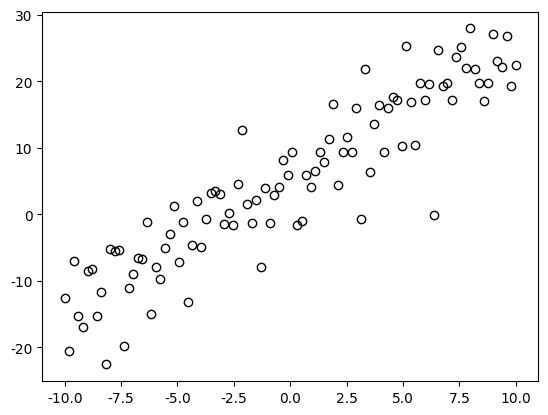
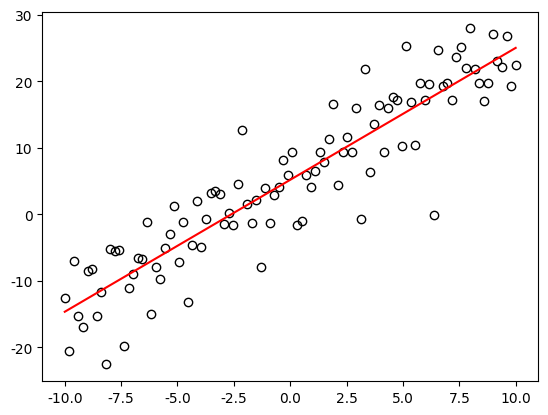
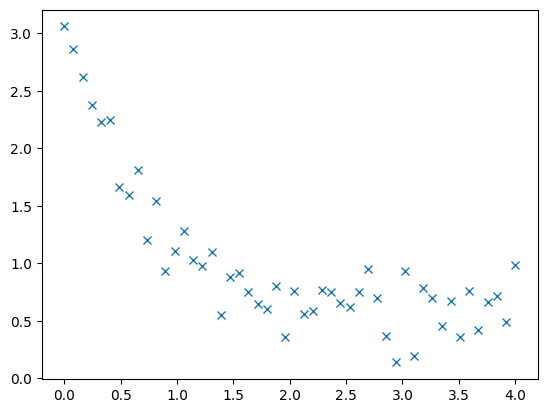
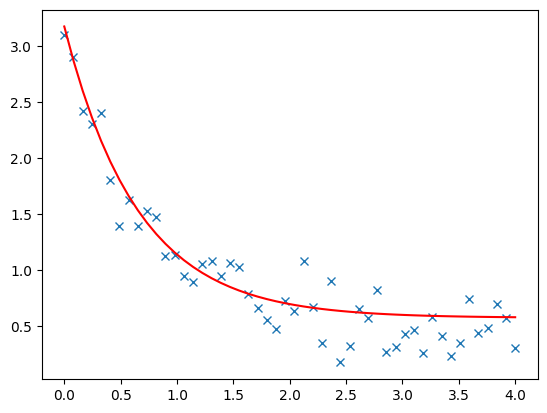
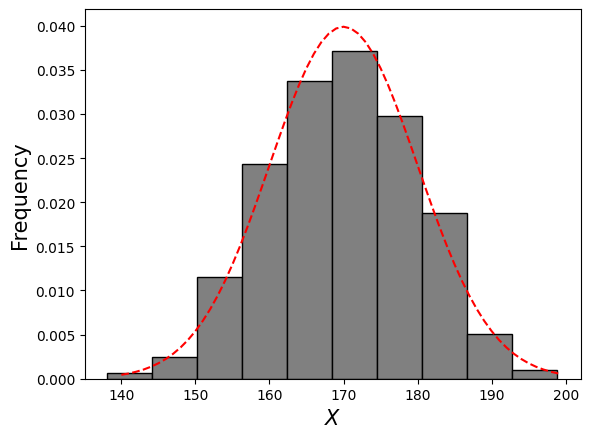
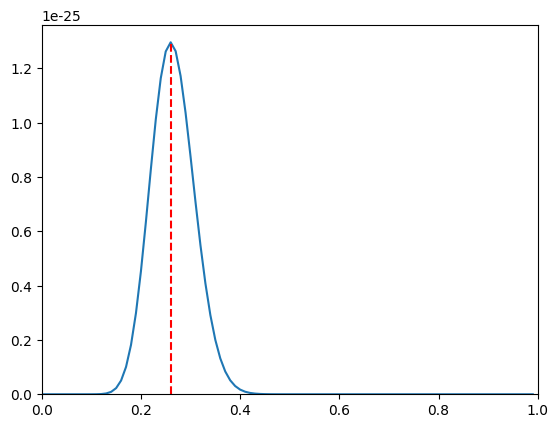
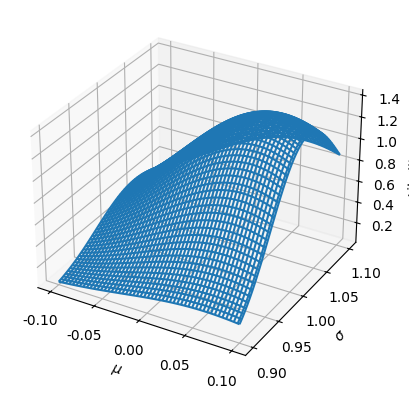
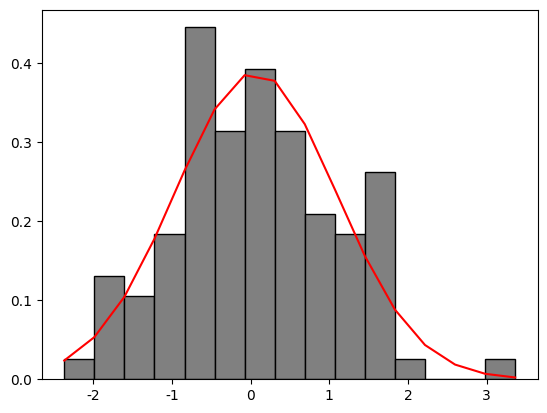

The script that saved these images, in order:
#!/usr/bin/env python
# coding: utf-8

# # カーブフィッティング

# In[1]:


import numpy as np
import matplotlib.pyplot as plt
from mpl_toolkits.mplot3d import Axes3D
import pandas as pd
import scipy as sp
from scipy.optimize import curve_fit
from scipy.stats import bernoulli, norm, poisson, expon

# 日本語フォントの設定（Mac:'Hiragino Sans', Windows:'MS Gothic'）
plt.rcParams['font.family'] = 'Hiragino Sans'


# ## カーブフィッティングとは？

# 手元にあるデータをある理論曲線に当てはめることを**カーブフィッティング**と呼ぶ．
# データ分析では，以下の場面でカーブフィッティングが用いられる：
# 
# 1. 回帰分析
#    - 複数の変数から成るデータに対して説明変数と目的変数の間の関数関係（理論曲線）を仮定し，パラメータを調整して当てはめる
# 2. 確率分布のパラメータ推定
#    - 手元のデータから求めたヒストグラムに対して理論的な確率分布を仮定し，そのパラメータを推定する
#    - 推定したパラメータを用いてヒストグラムに理論分布を当てはめる
# 
# ※ 統計モデルでは，回帰分析における関数関係や理論的な確率分布など，データを当てはめる理論曲線そのものをモデルと呼ぶ．
# 一方，物理モデルでは，理論曲線のことはモデルと呼ばずに，理論曲線を導くための単純化した基礎方程式などをモデルと呼ぶ．

# ## 回帰分析

# ### 回帰モデル
# 
# データ $ X, Y $ が与えられたとき，変数 $ X,\ Y $ の間に
# 
# $$
# 	y = f(x; \boldsymbol{\theta}) + \varepsilon
# $$(eq:regression_model)
# 
# という関数関係が成り立つとする．
# ここで，$ f(x; \boldsymbol{\theta}) $ は変数 $ X $ の関数で $ \boldsymbol{\theta} = (\theta_1, \theta_2, \ldots) $ はパラメータである．
# また，$ \varepsilon $ は確率的な誤差を表し，特定の確率分布に従うものとする．
# この式は，与えられたデータ $ x $ に対して $ y $ を生成する数理モデルであり，**回帰モデル**と呼ばれる．
# また，$ X $ を**説明変数**（独立変数），$ Y $ を**目的変数**（従属変数，被説明変数）と呼ぶ．
# **回帰分析**とは，回帰モデルを用いて説明変数と目的変数の間の関係を明らかにする手法である．

# 回帰モデルには様々な種類が存在するが，式{eq}`eq:regression_model`のように説明変数が1つだけの場合を**単回帰モデル**，説明変数が複数ある場合を**重回帰モデル**と呼ぶ．
# また，説明変数の１次関数で表されるモデルを**線形回帰モデル**，非線形な関数の場合を**非線形回帰モデル**と呼ぶ．
# 以下では，単回帰モデルのみを扱う．

# ### 最小二乗法
# 
# １つの説明変数 $ X $ と目的変数 $ Y $ について $ n $ 組のデータ $ (x_{1}, y_{1}), \ldots, (x_{n}, y_{n}) $ を取得したとする．
# このとき，横軸に変数 $ X $，縦軸に変数 $ Y $ を取ったグラフを**散布図**と呼ぶ．
# 散布図に対し，回帰モデル{eq}`eq:regression_model`のパラメータを変化させて理論曲線をうまく当てはめる作業がカーブフィッティングである．
# 一般に，カーブフィッティングによって得られた式（**回帰曲線**）は，真の値を表す {eq}`eq:regression_model`と区別して以下のようにハット $\hat{}$ を付けて表す：
# 
# $$
# 	\hat{y} = f(x; \boldsymbol{\theta})
# $$(eq:regression_curve)
# 

# 回帰分析では，最適な曲線を求める手法がいくつか存在するが，最も基本的な手法が**最小二乗法**である．
# 最小二乗法では，回帰モデルによる予測値 $ \hat{y}_{i}=f(x_{i}; \boldsymbol{\theta}) $ と実データ $ y_{i} $ の差（**残差**）の二乗和
# 
# $$
# 	E(\boldsymbol{\theta}) = \sum_{i=1}^{n}(\hat{y}-y_{i})^{2} = \sum_{i=1}^{n}(f(x_{i}; \boldsymbol{\theta})-y_{i})^{2}
# $$(eq:rss)
# 
# が最小となるようなパラメータ $ \hat{\boldsymbol{\theta}} = (\hat{\theta_1}, \hat{\theta_2}, \ldots) $ を選ぶ．
# このとき，$ E $ のことを**残差変動**（残差二乗和）と呼ぶ．
# 残差変動 $ E $ を最小にすることは，$ \theta_1,\ \theta_2,\ \ldots $ を変数とする関数 $ E(\boldsymbol{\theta}) $ の最小値を求めることと言い換えられる．
# このための必要条件は，残差変動 $ E(\boldsymbol{\theta}) $ の $ \theta_1,\ \theta_2,\ \ldots $ による偏微分がゼロになることである：
# 
# $$
# 	\frac{\partial E}{\partial \theta_1} = 0, \quad \frac{\partial E}{\partial \theta_2} = 0,\ \ldots
# $$(eq:rss_diff)

# ### 線形単回帰モデル
# 
# #### 理論
# 
# 線形単回帰モデルは
# 
# \begin{align}
#  y = ax + b + \varepsilon
# \end{align}
# 
# で与えられ，残差変動は
# 
# $$
# 	E(a, b) = \sum_{i=1}^{n} (ax_{i}+b - y_{i})^{2}
# $$
# 
# と表される．
# この場合には，最小二乗法による最適なパラメータ $ a,\ b $ を理論的に求めることができる．
# 実際に条件を適用すると，$ a,\ b $ を変数とする以下の連立方程式が得られる：
# 
# \begin{align*}
# 	\sum_{i=1}^{n} (ax_{i}+b-y_{i})x_{i} &= 0 \\
# 	\sum_{i=1}^{n} (ax_{i}+b-y_{i}) &= 0
# \end{align*}
# 
# この連立方程式を解くと，最適解$ \hat{a},\ \hat{b} $ は
# 
# \begin{align}
# 	\hat{a} &=\frac{\displaystyle\left(\frac{1}{n}\sum_{i=1}^{n} x_{i}y_{i}\right) - \left(\frac{1}{n} \sum_{i=1}^{n}x_{i}\right)\left(\frac{1}{n}\sum_{i=1}^{n}y_{i}\right)}{\displaystyle \left(\frac{1}{n}\sum_{i=1}^{n} x_{i}^{2}\right) -  \left(\frac{1}{n}\sum_{i=1}^{n}x_{i}\right)^{2}}
# 	   = \frac{\overline{xy}-\bar{x}\bar{y}}{\overline{x^2}-\bar{x}^2} \\[10pt]
# 	\hat{b} &= \left(\frac{1}{n} \sum_{i=1}^{n}y_{i}\right) - a\left(\frac{1}{n} \sum_{i=1}^{n}x_{i}\right) = \bar{y} - a \bar{x}
# \end{align}
# 
# と求まる．
# なお，傾き $ \hat{a} $ の式の分子は $ X, Y $ の共分散，分母は $ X $ の分散となっている（相関係数の式に似ているが違う）．
# よって，傾き $ \hat{a} $ が正なら正の相関，負なら負の相関，ゼロなら無相関であることが分かる．
# 
# ```{admonition} 分散公式と共分散
# :class: dropdown
# $ X $ の分散は以下のように表すことができる：
# 
# $$
# \frac{1}{n} \sum_{i=1}^{n} (x_{i} - \bar{x})^{2} 
#     = \frac{1}{n} \sum_{i=1}^{n} x_{i}^{2} - \left(\frac{1}{n} \sum_{i=1}^{n}x_{i}\right)^{2}
# 	= \overline{x^2}-\bar{x}^2
# $$
# 
# これを**分散公式**と呼ぶ．
# また，$ X, Y $ の共分散は分散公式を用いると以下のように表される：
# 
# $$
# 	\frac{1}{n} \sum_{i=1}^{n}(x_{i}-\bar{x})(y_{i}-\bar{y}) = \overline{xy} - \bar{x}\bar{y}
# $$
# 
# ```

# #### 決定係数
# 
# $ n $ 組のデータ $ (x_{1}, y_{1}), \ldots (x_{n}, y_{n}) $ に対して，データ $ Y $ のばらつきを
# 
# $$
#   S_{y}^{2} = \sum_{i=1}^{n} (y_{i} - \bar{y})^{2}
# $$
# 
# と定義する．
# これを**全変動**と呼ぶ．
# また，実データと予測値のズレは残差変動{eq}`eq:rss`によって表される．
# ここでは，残差変動を
# 
# $$
#   \displaystyle S_{e}^{2} = \sum_{i=1}^{n} (y_{i} - \hat{y}_{i})^{2}
# $$
# 
# と表す．
# 
# このとき，回帰直線のデータへの当てはまりの良さを
# 
# $$
# 	R^{2} = 1 - \frac{S_{e}^{2}}{S_{y}^{2}}
# $$(eq:R2)
# 
# で定義する．
# これを**決定係数**と呼ぶ（他の定義もあるので注意）．
# 
# 最小二乗法による単回帰分析の場合，決定係数は $ X,\ Y $ の相関係数の２乗に等しく，その定義域は $ 0 \leq R^{2} \leq 1 $ である．
# よって，以下が成り立つ
# - 残差変動 $ S_{e}^{2} $ が小さくなると $ R^{2} $ は $ 1 $ に近づく（データへの当てはまりが良い）
# - 残差変動 $ S_{e}^{2} $ が大きくなると $ R^{2} $ は $ 0 $ に近づく（データへの当てはまりが悪い）
# 
# ※ 予測値 $ \hat{y} $ が最小二乗法以外の方法によって決められた場合，決定係数が負になることもあり，さらに相関係数の２乗にはならない．

# #### Pythonによる実装

# `scipy`には最小二乗法を用いてカーブフィッティングを実行するための `scipy.optimize.curve_fit` 関数が用意されている．
# `curve_fit` 関数は以下のように使用する．

# **1. フィッティングに用いる関数を定義する**

# In[2]:


# フィッティング関数の定義
def func(x, a, b):
    return a*x + b


# この関数は，第1引数に $ x $ 座標のデータ，第２引数以降にパラメータを入力し，出力として $ y $ 座標のデータが得られる．

# **2. フィッティング対象となる実データを用意する**

# In[3]:


# データの作成
np.random.seed(1234)
x_data = np.linspace(-10, 10, num=100)
y_data = func(x_data, 2, 5) + 5.*np.random.randn(x_data.size)

fig, ax = plt.subplots()
ax.plot(x_data, y_data, 'ko', mfc='None');


# **3. フィッティングを実行する**
# 
# `curve_fit` 関数には，第1引数にフィッティング関数，第2, 3引数にデータ，それ以降にオプションを指定する．
# オプションにはパラメータの初期値 `p0` などを指定することができる．
# `curve_fit` 関数を実行すると，戻り値として最小二乗法によって得られた最適なパラメータ（`p_opt`） と共分散（`p_cov`）が得られる．

# In[8]:


# フィッティングの実行
p_opt, p_cov = curve_fit(func, x_data, y_data)
print(p_opt)


# 以下は公式から得られた最適解を求めた結果である．
# 確かに，`curve_fit` 関数から求めた値と同じ値が得られていることが分かる．

# In[9]:


# 公式から
nume = np.mean(x_data * y_data) - np.mean(x_data) * np.mean(y_data)
denom = np.mean(x_data**2) - np.mean(x_data)**2
a = nume / denom
b = np.mean(y_data - a*x_data)
print(a, b)


# **4. フィッティング結果を可視化する**

# In[10]:


fig, ax = plt.subplots()
ax.plot(x_data, y_data, 'ko', mfc='None')
ax.plot(x_data, func(x_data, p_opt[0], p_opt[1]), 'r-', mfc='None');


# **5. 決定係数を求める**

# In[14]:


# 決定係数
y_reg = func(x_data, p_opt[0], p_opt[1]) # 回帰直線の値
R2 = 1 - np.var(y_data-y_reg) / np.var(y_data) # 決定係数
R2


# In[15]:


# 相関係数の２乗
r_xy = pd.DataFrame(np.c_[x_data, y_data]).corr()[0][1] # pandasのcorr()関数で相関係数を計算
r_xy**2


# ### 非線形単回帰モデル

# **1. フィッティングに用いる関数を定義する**

# In[11]:


def func(x, a, b, c):
    return a * np.exp(-b * x) + c


# **2. フィッティング対象となる実データを用意する**

# In[12]:


x_data = np.linspace(0, 4, 50)
y_data = func(x_data, 2.5, 1.3, 0.5) + 0.2 * np.random.normal(size=len(x_data))

fig, ax = plt.subplots()
ax.plot(x_data, y_data, 'x');


# **3. フィッティングを実行する**

# In[13]:


# フィッティングの実行
opt_p = curve_fit(func, x_data, y_data)[0]
print(opt_p)


# **4. フィッティング結果を可視化する**

# In[17]:


x_data = np.linspace(0, 4, 50)
y_data = func(x_data, 2.5, 1.3, 0.5) + 0.2 * np.random.normal(size=len(x_data))

fig, ax = plt.subplots()
ax.plot(x_data, y_data, 'x')
ax.plot(x_data, func(x_data, opt_p[0], opt_p[1], opt_p[2]), 'r-', mfc='None');


# #### 演習問題
# 
# to be prepared

# ## 確率分布のパラメータ推定
# 

# 手元にあるデータから作成したヒストグラムがある確率分布に従うと仮定し，データに合うように確率分布のパラメータを推定することもカーブフィッティングの一つである．

# 確率分布のパラメータ推定では，以下の方法がよく用いられる：
# 
# - 最小二乗法
# - 最尤推定
# 
# このうち，最小二乗法によるパラメータ推定は回帰分析と手続きは同じである．
# そこで，以下では最尤推定を扱う．

# ### ヒストグラムの作成とフィッティング

# 与えられた観測データからヒストグラムを作成し，適当な確率分布をフィッティングするプログラムを作成してみよう．

# In[140]:


'''ヒストグラムの描画'''
# データの作成
np.random.seed(20)
x_data = np.random.normal(loc=170, scale=10, size=1000)

# ヒストグラムの描画
fig, ax = plt.subplots()
ret = ax.hist(x_data, bins=10, density=1, color='gray', edgecolor='k')

# 軸のラベル
ax.set_xlabel('$X$', fontsize=15)
ax.set_ylabel('Frequency', fontsize=15)
ax.set_xticks(np.arange(130, 210, 10));

'''フィッティング'''
x = np.arange(140, 200)
ax.plot(x, norm.pdf(x, loc=170, scale=10), 'r--')


# ### 最尤推定

# 以下では，パラメータ $ \boldsymbol{\theta} $ を持つ1次元確率分布を $ f(x|\boldsymbol{\theta}) $ と表記する（ $ f(x; \boldsymbol{\theta}) $ と表す場合もある）．
# 例えば，正規分布は平均 $ \mu $ と標準偏差 $ \sigma $ をパラメータとして持つので $ \boldsymbol{\theta}=\{\mu, \sigma\} $ である．

# いま，手元にある $ n $ 個のデータ $ (x_{1}, x_{2}, \ldots, x_{n}) $ が確率分布 $ f(x|\boldsymbol{\theta}) $ から独立に得られたとする．
# すなわち，$ x_{i} $ というデータが得られる確率は $ f(x_{i}|\boldsymbol{\theta}) $，手元にある $ n $ 個のデータが得られる確率は
# 
# $$
#     f(x_{1}, x_{2},\ldots, x_{n}|\boldsymbol{\theta}) = \prod_{i=1}^{n} f(x_{i}|\boldsymbol{\theta})
# $$
# 
# と表される．

# 確率 $ f(x_{1}, x_{2},\ldots, x_{n}|\boldsymbol{\theta}) $ はパラメータ $ \boldsymbol{\theta} $ によって変化するので，データ $ x_{1},\ x_{2},\ \ldots, x_{n} $ を固定して，パラメータ $ \boldsymbol{\theta} $ の関数と見ることもできる．
# これを**尤度関数**と呼び，
# 
# $$
#     L(\boldsymbol{\theta}|x_{1},x_{2},\ldots) = \prod_{i=1}^{n} f(x_{i}|\boldsymbol{\theta})
# $$
# 
# と表記する．

# 以上を踏まえ，手元にある $ n $ 個のデータを基に，生成元となった確率分布 $ f(x|\boldsymbol{\theta}) $ の形を推定することを考える．
# ただし，$ f(x|\boldsymbol{\theta}) $ には特定の確率分布（例えば，正規分布や指数分布など）を仮定した上で最も最適なパラメータ $ \boldsymbol{\theta} $ を推定するものとする．
# 
# 最適なパラメータを選ぶ基準は色々と考えられるが，手元にあるデータが得られる確率が最大となるようなパラメータ $\boldsymbol{\theta} $ を最適な（尤もらしい）パラメータとする手法が**最尤法**である．
# これは，尤度関数 $ L(\boldsymbol{\theta}|x_{1},x_{2},\ldots) $ を最大化するようなパラメータを最適とする手法と言い換えることもできる．
# なお，尤度関数そのものを最大化しようとすると計算が複雑になるので，一般的には尤度関数の対数を取った対数尤度 $ \log L(\boldsymbol{\theta}|x_{1},x_{2},\ldots) $ を最大化することが多い．

# 対数尤度関数を最大化するパラメータは以下の条件を満たす：
# 
# $$
#     \frac{\partial \log L}{\partial \theta_{1}} = 0, \quad \frac{\partial \log L}{\partial \theta_{2}} = 0, \quad \cdots, \quad \frac{\partial \log L}{\partial \theta_{n}} = 0
# $$
# 
# これを**対数尤度方程式**と呼ぶ．
# 対数尤度関数が凸関数の場合，対数尤度方程式を解けば最尤推定値が得られる．

# ### ベルヌーイ分布

# #### 解析解
# 
# ベルヌーイ分布は以下の式で与えられる：
# 
# $$
#     f(x|p) = p^{x}(1-p)^{1-x}
# $$
# 
# ただし，$ x $ の取りうる値は $ 0, 1 $ のみである．
# 観測データ $ x_{1}, \ldots, x_{n} $ に対する尤度関数は
# 
# $$
#     L(p|x_{1}, \ldots, x_{n}) = p^{\sum_{i}x_{i}}(1-p)^{n-\sum_{i}x_{i}}
# $$
# 
# 対数尤度関数は
# 
# $$
#     \log L(p|x_{1}, \ldots, x_{n}) = \left(\sum_{i} x_{i}\right) \log p + \left(n-\sum_{i}x_{i}\right)\log(1-p)
# $$
# 
# となる．
# 
# これより，対数尤度方程式は
# 
# $$
#     \frac{dL}{dp} = \frac{\sum_{i}x_{i}}{p} - \frac{n-\sum_{i}x_{i}}{1-p} = 0
# $$
# 
# となり，これを解けば
# 
# $$
#     p = \frac{1}{n} \sum_{i=1}^{n} x_{i}
# $$
# 
# が得られる．
# すなわち，$ p $ の最尤推定値は観測データの標本平均である．

# #### Pythonによる実装

# ここでは，$ p=0.3 $ のベルヌーイ分布からサイズ100の標本を得る場合を考える．
# すなわち，$ p=0.3 $ がパラメータの真の値である．

# In[2]:


np.random.seed(seed=32)
p = 0.3
x = bernoulli.rvs(p, size=100)
x


# 次に，得られた標本（観測データ）から尤度関数を求める．

# In[3]:


L = []
P = np.arange(0, 1, 0.01)

# 様々なPについて尤度を計算する
for p in P:
    l = np.prod(bernoulli.pmf(x, p))
    L.append(l)

L = np.array(L)


# 最後に，尤度関数を描画し，さらに尤度関数が最大となる $ p $ の値をグラフ中にプロットする．

# In[4]:


# 尤度関数の描画
fig, ax = plt.subplots()
ax.plot(P, L)
ax.vlines(P[np.argmax(L)], 0, np.max(L), color='r', linestyles='dashed')
print('最尤推定値：', P[np.argmax(L)])
ax.set_xlim(0, 1); ax.set_ylim(ymin=0)


# 得られた最尤推定値は $ p=0.26 $ であるが，これは解析解である標本平均と一致している．

# ### 正規分布

# #### 解析解

# 正規分布の確率密度関数は以下で与えられる：
# 
# $$
#     f(x|\mu, \sigma) = \frac{1}{\sqrt{2\pi\sigma^2}} \mathrm{e}^{-\frac{(x-\mu)^2}{2\sigma^2}}
# $$
# 
# 観測データ $ x_{1}, \ldots, x_{n} $ に対する尤度関数は
# 
# $$
#     L(\mu, \sigma|x_{1}, \ldots, x_{n}) = \prod_{i=1}^{n} \frac{1}{\sqrt{2\pi\sigma^2}} \mathrm{e}^{-\frac{(x_{i}-\mu)^2}{2\sigma^2}}
#     = \frac{1}{(2\pi\sigma^2)^{n/2}} \exp\left[-\frac{1}{2\sigma^2}\sum_{i=1}^{n}(x-\mu)^2\right]
# $$
# 
# 対数尤度関数は
# 
# $$
#     \log L = -\frac{n}{2} \log(2\pi) -\frac{n}{2} \log(\sigma^2) - \frac{1}{2\sigma^2} \sum_{i=1}^{n} (x_{i}-\mu)^2
# $$
# 
# である．

# これより，対数尤度方程式は
# 
# \begin{align*}
#     \frac{\partial L}{\partial \mu} &= -\frac{1}{2\sigma^2} \sum_{i}^{n}2(x_{i}-\mu)\times (-1)
#     = \frac{1}{\sigma^2}\sum_{i}^{n}(x_{i}-\mu) = 0 \\
#     \frac{\partial L}{\partial \sigma^2} &= -\frac{n}{2\sigma^2} - \frac{1}{2\sigma^4} \sum_{i=1}^{n} (x_{i} - \mu)^2 = 0
# \end{align*}
# 
# となり，これらを解けば，
# 
# \begin{align*}
#     \mu &= \frac{1}{n}\sum_{i=1}^{n}x_{i}\\
#     \sigma^2 &= \frac{1}{n}\sum_{i=1}^{n}(x_{i}-\mu)^2
# \end{align*}
# 
# が得られる．
# すなわち，$ \mu,\ \sigma^2 $ の最尤推定値はそれぞれ標本平均と標本分散である．

# #### Pythonによる実装

# In[37]:


# 1. 標準正規分布からサイズ100の標本を生成する
np.random.seed(seed=32)
mu, sigma = 0, 1
x = norm.rvs(loc=mu, scale=sigma, size=100)


# In[115]:


# 2. この標本を基に，正規分布の平均と標準偏差をx, y軸，尤度関数をz軸とするグラフを描画する
mean_range = np.linspace(-0.1, 0.1, 100)
std_dev_range = np.linspace(0.9, 1.1, 100)
M, S = np.meshgrid(mean_range, std_dev_range)
L = []

for m, s in zip(M.ravel(), S.ravel()):
    # L.append(np.log(np.prod(norm.pdf(x, loc=m, scale=s))))
    L.append(np.prod(norm.pdf(x, loc=m, scale=s)))

L = np.array(L).reshape(M.shape)


# In[111]:


fig, ax = plt.subplots(subplot_kw=dict(projection='3d'))
ax.plot_wireframe(M, S, L)
ax.set_xlabel('$\mu$')
ax.set_ylabel('$\sigma$')
ax.set_zlabel('Likelihood')


# In[112]:


# 3. 最尤推定値を計算する
mle_mean = np.mean(x)
mle_std_dev = np.std(x, ddof=0)

print(f'MLE of mean: {mle_mean}')
print(f'MLE of standard deviation: {mle_std_dev}')


# In[113]:


M[np.where(L==L.max())]


# In[114]:


S[np.where(L==L.max())]


# **求めたパラメータでカーブフィッティング**

# In[128]:


# ヒストグラムの描画
fig, ax = plt.subplots()
ret = ax.hist(x, bins=15, density=1, color='gray', edgecolor='k')
ax.plot(ret[1], norm.pdf(ret[1], loc=mle_mean, scale=mle_std_dev), 'r-')


# ### 演習問題

# **指数分布の最尤推定**
# 
# 指数分布
# 
# $$
#     f(x|\lambda) = \frac{1}{\lambda}\mathrm{e}^{-\frac{x}{\lambda}}
# $$
# 
# について，最尤推定値の解析解を計算せよ．
# また，適当な $ \lambda $ の値について最尤推定値を求めるPythonプログラムを作成せよ．
# 
# **ポアソン分布の最尤推定**
# 
# ポアソン分布
# 
# $$
#     f(x|\lambda) = \frac{\lambda^{x}\mathrm{e}^{-\lambda}}{k!}
# $$
# 
# について，最尤推定値の解析解を計算せよ．
# また，適当な $ \lambda $ の値について最尤推定値を求めるPythonプログラムを作成せよ．
